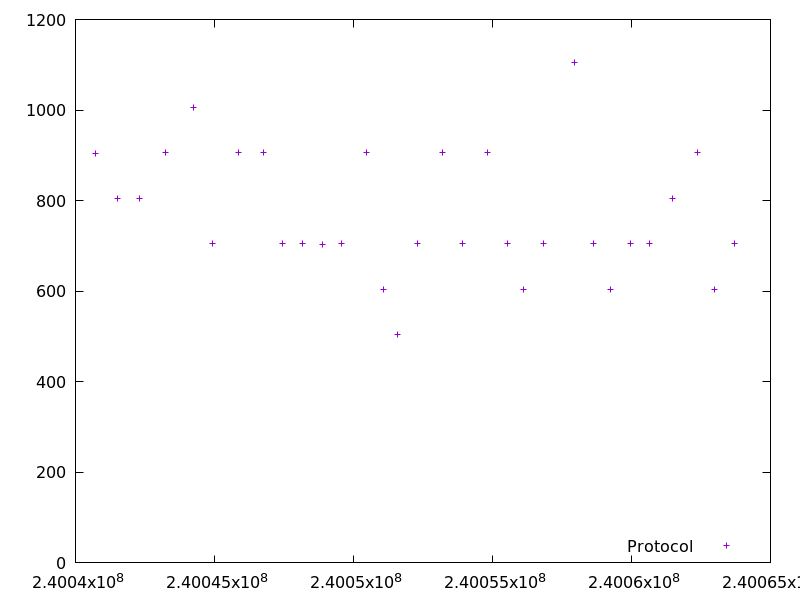

The file beside this chart, header and first rows:
240040707.173766, 904.928486
240041513, 804.9
240042317, 804.2
240043224, 905.3
240044232, 1006
240044938, 704.7
240045845, 905.2
240046752, 905.2
240047458, 704.1
240048164, 704.4
240048869, 703.6
240049576, 704.3
240050483, 905.2
240051088, 604.3
240051593, 504.1
240052298, 704.2
240053206, 905.3
240053912, 704.4
240054819, 905.2
240055524, 704.5
240056129, 604
240056835, 704.4
240057943, 1106
240058649, 704.7
240059254, 603.8
240059960, 704.4
240060666, 705.5
240061472, 804.8
240062378, 905.1
240062984, 603.8
240063690, 704.5
